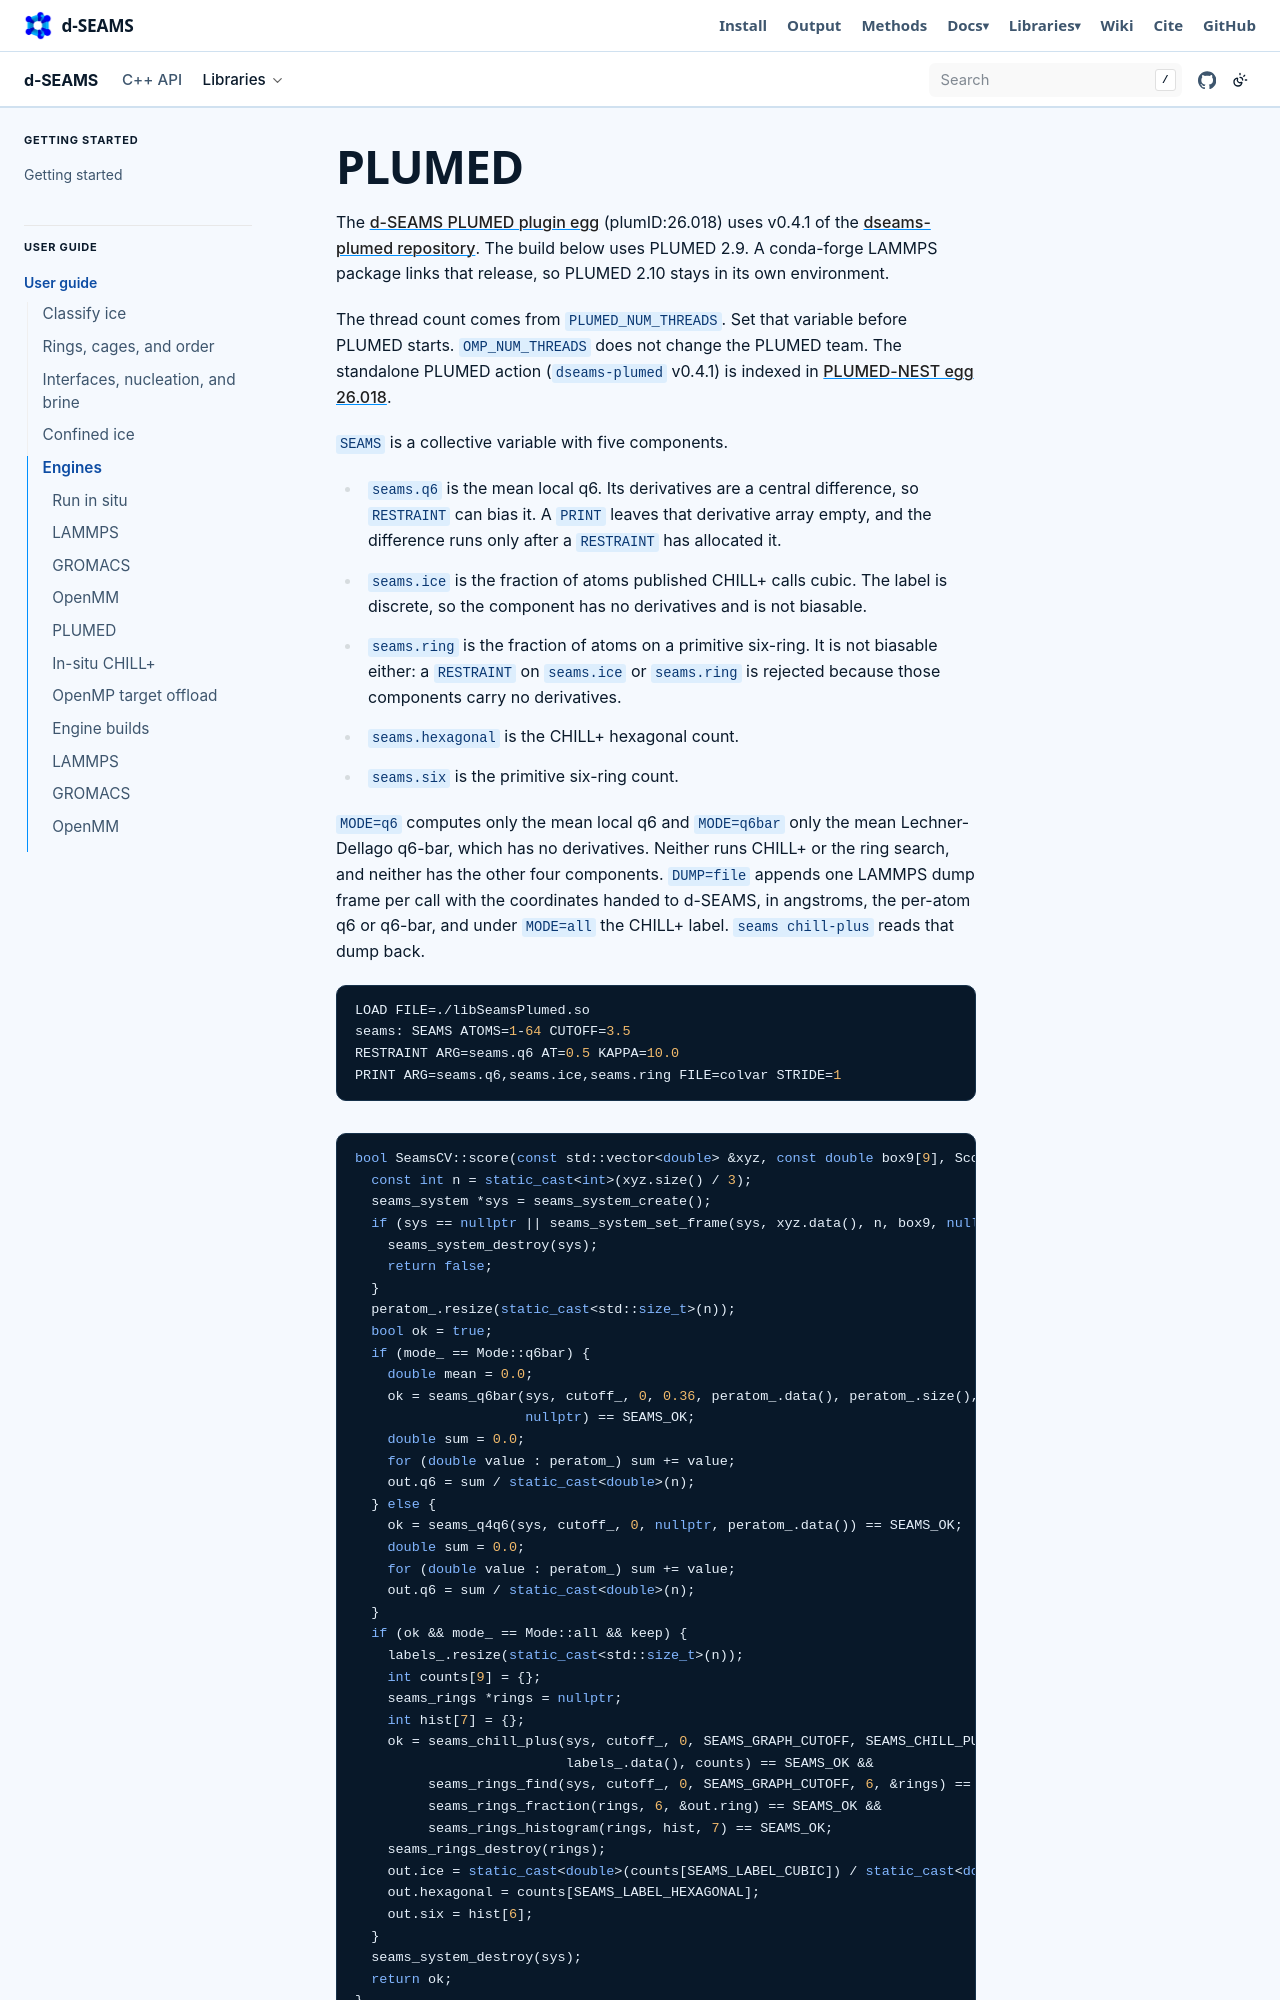

repository: d-SEAMS/seams-core · page: engines/plumed.html · generator: sphinx

# PLUMED

The [d-SEAMS PLUMED plugin egg](https://www.plumed-nest.org/eggs/26/018/)
(plumID:26.018) uses v0.4.1 of the
[dseams-plumed repository](https://github.com/d-SEAMS/dseams-plumed).
The build below uses PLUMED 2.9. A conda-forge LAMMPS package links
that release, so PLUMED 2.10 stays in its own environment.

The thread count comes from `PLUMED_NUM_THREADS`. Set that variable
before PLUMED starts. `OMP_NUM_THREADS` does not change the PLUMED team.
The standalone PLUMED action (`dseams-plumed` v0.4.1) is indexed in
[PLUMED-NEST egg 26.018](https://www.plumed-nest.org/eggs/26/018/).

`SEAMS` is a collective variable with five components.

- `seams.q6` is the mean local q6. Its derivatives are a central difference, so
  `RESTRAINT` can bias it. A `PRINT` leaves that derivative array empty, and
  the difference runs only after a `RESTRAINT` has allocated it.
- `seams.ice` is the fraction of atoms published CHILL+ calls cubic. The label
  is discrete, so the component has no derivatives and is not biasable.
- `seams.ring` is the fraction of atoms on a primitive six-ring. It is not
  biasable either: a `RESTRAINT` on `seams.ice` or `seams.ring` is rejected
  because those components carry no derivatives.
- `seams.hexagonal` is the CHILL+ hexagonal count.
- `seams.six` is the primitive six-ring count.
